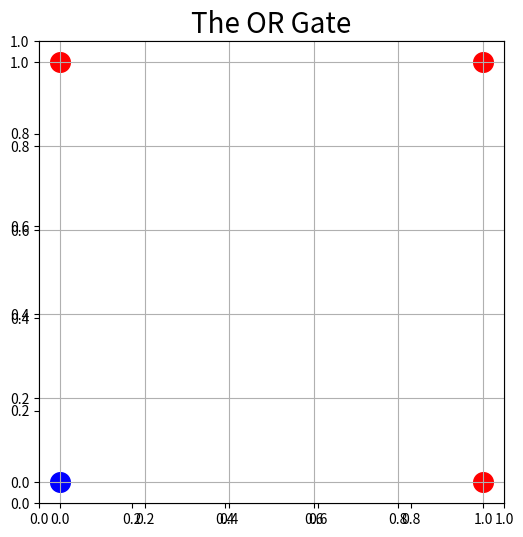

Write the Python code that produced this figure.
#!/usr/bin/env python3
# -*- coding: utf-8 -*-
"""
Created on Sun Nov 27 11:43:05 2022

@author: tijanasustersic
"""

# -*- coding: utf-8 -*-
"""
Spyder Editor

This is a temporary script file.
"""
import numpy as np
import matplotlib.pyplot as plt
  
# define Unit Step Function
def unitStep(v):
    if v >= 0:
        return 1
    else:
        return 0
  
# design Perceptron Model
def perceptronModel(x, w, b):
    v = np.dot(w, x) + b
    y = unitStep(v)
    return y
  
# OR Logic Function
# w1 = 1, w2 = 1, b = -0.5
def OR_logicFunction(x):
    w = np.array([1, 1])
    b = -0.5
    return perceptronModel(x, w, b)
  
# testing the Perceptron Model
test1 = np.array([0, 1])
test2 = np.array([1, 1])
test3 = np.array([0, 0])
test4 = np.array([1, 0])
  
print("OR({}, {}) = {}".format(0, 1, OR_logicFunction(test1)))
print("OR({}, {}) = {}".format(1, 1, OR_logicFunction(test2)))
print("OR({}, {}) = {}".format(0, 0, OR_logicFunction(test3)))
print("OR({}, {}) = {}".format(1, 0, OR_logicFunction(test4)))

# visualisation
area = 200
fig = plt.figure(figsize=(6, 6))
plt.title('The OR Gate', fontsize=20)
ax = fig.add_subplot(111)
# color red: is class 0 and color blue is class 1.
ax.scatter(0, 0, s=area, c='b', label="Class 0")
ax.scatter(0, 1, s=area, c='r', label="Class 1")
ax.scatter(1, 0, s=area, c='r', label="Class 1")
ax.scatter(1, 1, s=area, c='r', label="Class 1")
plt.grid()
plt.show()